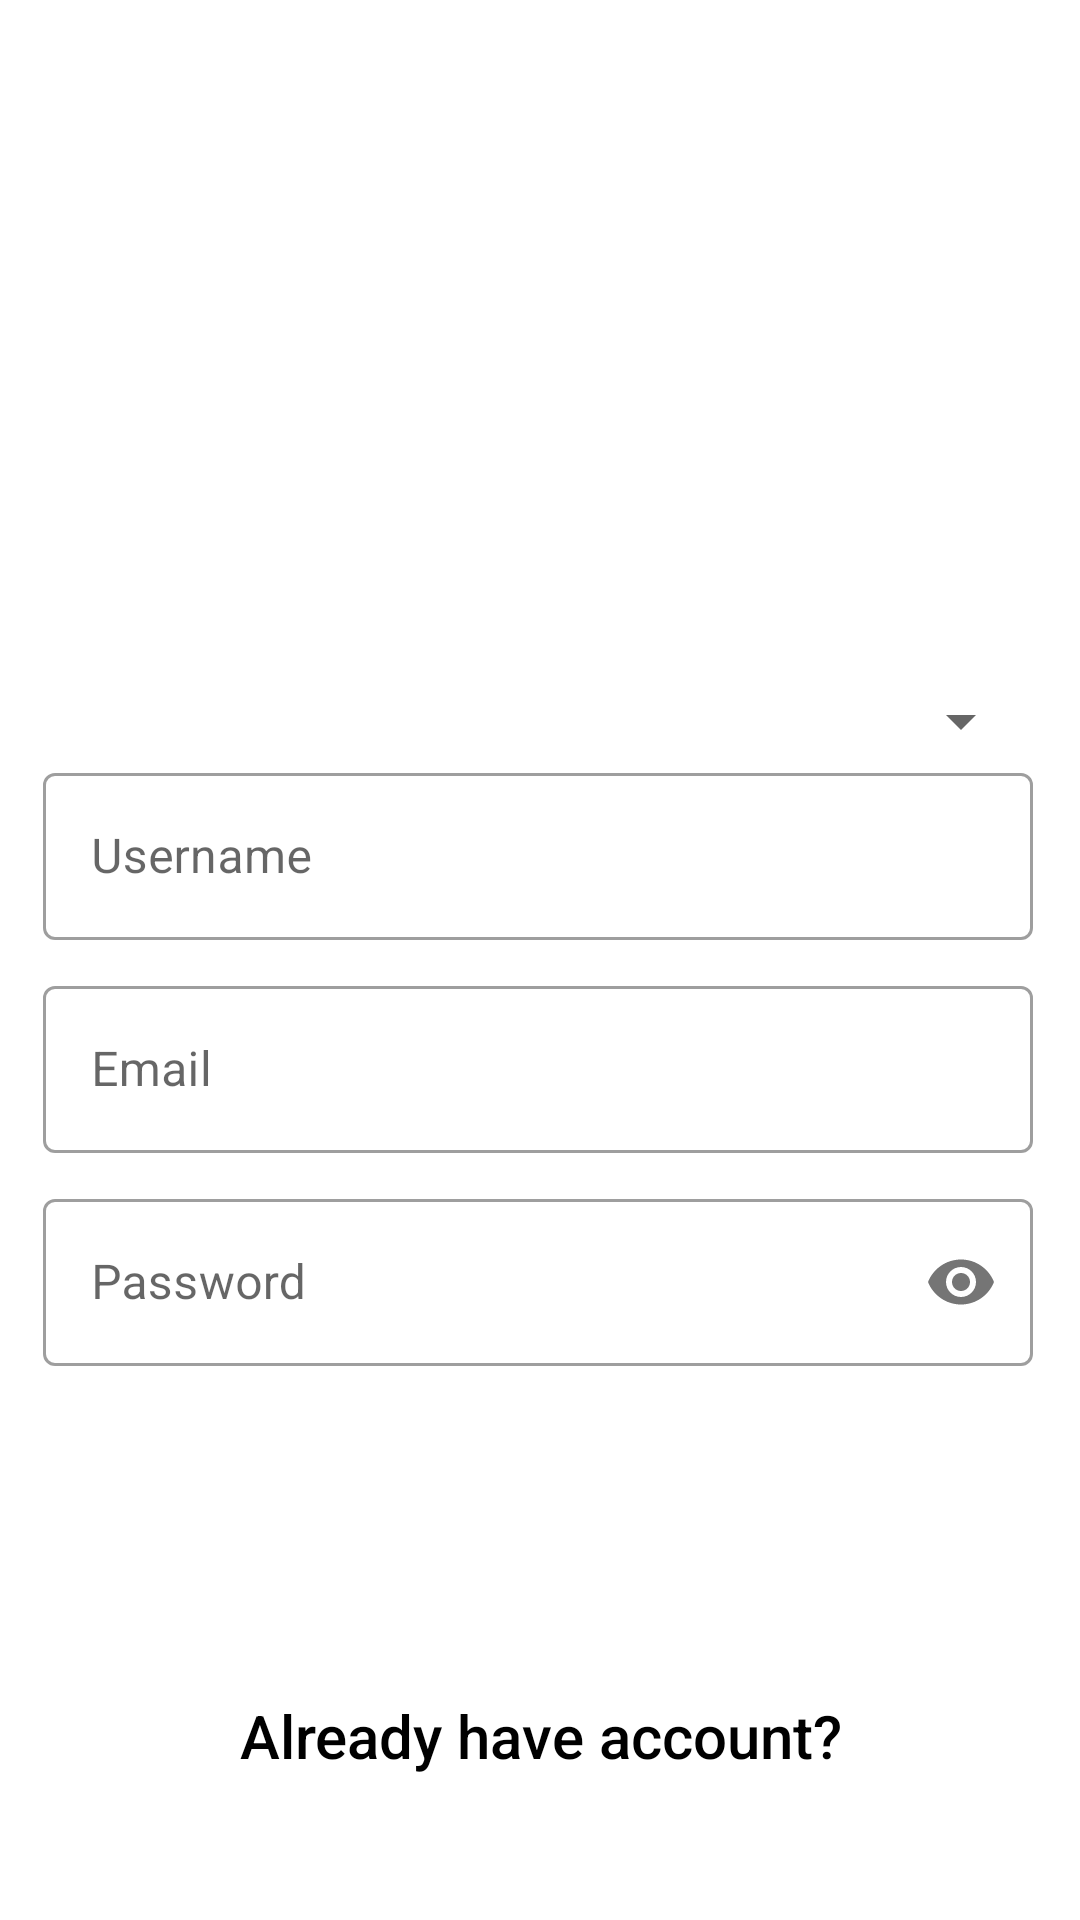

Here is an Android app screen rendered from its layout file. Give the layout XML and the strings, colors and styles it references.
<!-- AndroidManifest.xml: application theme Theme.LetsQuiz -->
<!-- res/layout/activity_register.xml -->
<?xml version="1.0" encoding="utf-8"?>
<androidx.constraintlayout.widget.ConstraintLayout xmlns:android="http://schemas.android.com/apk/res/android"
    xmlns:app="http://schemas.android.com/apk/res-auto"
    xmlns:tools="http://schemas.android.com/tools"
    android:layout_width="match_parent"
    android:layout_height="match_parent"
    tools:context=".RegisterActivity">


    <TextView

        android:id="@+id/loginUser"
        android:layout_width="wrap_content"
        android:layout_height="wrap_content"
        android:fontFamily="sans-serif-medium"
        android:gravity="center_horizontal"
        android:shadowColor="@color/white"
        android:text="@string/sign_in_text"
        android:textColor="@color/black"
        android:textColorLink="#8BC34A"
        android:textSize="20sp"
        app:layout_constraintBottom_toBottomOf="parent"
        app:layout_constraintEnd_toStartOf="@+id/guideline3"
        app:layout_constraintStart_toStartOf="@+id/guideline2"
        app:layout_constraintTop_toBottomOf="@+id/register_layout"
        app:layout_constraintVertical_bias="0.312" />

    <ImageView
        android:id="@+id/imageView1"
        android:layout_width="163dp"
        android:layout_height="144dp"
        android:contentDescription="@string/todo"
        android:padding="30dp"
        app:layout_constraintBottom_toBottomOf="parent"
        app:layout_constraintEnd_toEndOf="parent"
        app:layout_constraintHorizontal_bias="0.497"
        app:layout_constraintStart_toStartOf="parent"
        app:layout_constraintTop_toTopOf="parent"
        app:layout_constraintVertical_bias="0.104"
        app:srcCompat="@drawable/icons8_database_64"
        tools:ignore="HardcodedText" />

    <LinearLayout
        android:id="@+id/register_layout"
        android:layout_width="370dp"
        android:layout_height="wrap_content"
        android:orientation="vertical"
        android:padding="20dp"
        app:layout_constraintBottom_toBottomOf="parent"
        app:layout_constraintEnd_toEndOf="parent"
        app:layout_constraintHorizontal_bias="0.609"
        app:layout_constraintStart_toStartOf="parent"
        app:layout_constraintTop_toTopOf="parent"
        app:layout_constraintVertical_bias="0.683">


        <Spinner
            android:id="@+id/spinner"
            android:layout_width="match_parent"
            android:layout_height="wrap_content"
            />

        <com.google.android.material.textfield.TextInputLayout

            style="@style/Widget.MaterialComponents.TextInputLayout.OutlinedBox"
            android:layout_width="match_parent"
            android:layout_height="wrap_content"
            android:layout_marginBottom="10dp"
            android:hint="Username"

            tools:ignore="HardcodedText">

            <com.google.android.material.textfield.TextInputEditText
                android:id="@+id/username"
                android:layout_width="match_parent"
                android:layout_height="wrap_content"
                android:inputType="textEmailAddress"
                android:textColor="@color/black" />
        </com.google.android.material.textfield.TextInputLayout>

        <com.google.android.material.textfield.TextInputLayout

            style="@style/Widget.MaterialComponents.TextInputLayout.OutlinedBox"
            android:layout_width="match_parent"
            android:layout_height="wrap_content"
            android:layout_marginBottom="10dp"
            android:hint="Email"

            tools:ignore="HardcodedText">

            <com.google.android.material.textfield.TextInputEditText
                android:id="@+id/email"
                android:layout_width="match_parent"
                android:layout_height="wrap_content"
                android:inputType="textEmailAddress"
                android:textColor="@color/black" />
        </com.google.android.material.textfield.TextInputLayout>


        <com.google.android.material.textfield.TextInputLayout

            style="@style/Widget.MaterialComponents.TextInputLayout.OutlinedBox"
            android:layout_width="match_parent"
            android:layout_height="wrap_content"
            android:layout_marginBottom="10dp"
            android:hint="Password"

            app:passwordToggleEnabled="true"
            tools:ignore="HardcodedText">

            <com.google.android.material.textfield.TextInputEditText
                android:id="@+id/pwd"
                android:layout_width="match_parent"
                android:layout_height="wrap_content"
                android:inputType="textPassword"
                android:textColor="@color/black" />

        </com.google.android.material.textfield.TextInputLayout>


        <androidx.appcompat.widget.AppCompatButton
            android:id="@+id/sign_up_button"
            android:layout_width="163dp"
            android:layout_height="wrap_content"
            android:layout_gravity="end"
            android:layout_marginTop="10dp"
            android:background="@drawable/button_style"
            android:padding="10dp"
            android:text="@string/Sign_up"
            android:textAllCaps="false"
            android:textColor="@color/white"
            android:textSize="20sp"
            tools:ignore="UsingOnClickInXml" />
    </LinearLayout>

    <ProgressBar
        android:id="@+id/progress_bar"
        style="?android:attr/progressBarStyle"
        android:layout_width="wrap_content"
        android:layout_height="wrap_content"
        android:visibility="invisible"
        app:layout_constraintBottom_toBottomOf="parent"
        app:layout_constraintEnd_toEndOf="parent"
        app:layout_constraintHorizontal_bias="0.498"
        app:layout_constraintStart_toStartOf="parent"
        app:layout_constraintTop_toTopOf="parent"
        app:layout_constraintVertical_bias="0.284" />

    <androidx.constraintlayout.widget.Guideline
        android:id="@+id/guideline2"
        android:layout_width="wrap_content"
        android:layout_height="wrap_content"
        android:orientation="vertical"
        app:layout_constraintGuide_begin="20dp" />

    <androidx.constraintlayout.widget.Guideline
        android:id="@+id/guideline3"
        android:layout_width="wrap_content"
        android:layout_height="wrap_content"
        android:orientation="vertical"
        app:layout_constraintGuide_end="20dp" />
</androidx.constraintlayout.widget.ConstraintLayout>
<!-- resources referenced by this layout -->
<resources>
  <color name="black">#FF000000</color>
  <color name="white">#FFFFFFFF</color>
  <string name="Sign_up">Sign Up</string>
  <string name="sign_in_text">Already have account? </string>
  <string name="todo">TODO</string>
  <style name="Theme.LetsQuiz" parent="Theme.MaterialComponents.DayNight.NoActionBar">
          
  
          <item name="colorPrimary">@color/btnBgColor</item>
  
          <item name="colorPrimaryVariant">@color/btnBgColor</item>
          <item name="colorOnPrimary">@color/btnBgColor</item>
          
          <item name="colorSecondary">@color/teal_200</item>
          <item name="colorSecondaryVariant">@color/common_google_sign_btn_text_dark_600</item>
          <item name="colorOnSecondary">@color/btnBgColor</item>
          
          <item name="android:statusBarColor" tools:targetApi="l">?attr/colorPrimaryVariant</item>
          
      </style>
  <color name="btnBgColor">#FFAB00</color>
  <color name="teal_200">#FFD600</color>
  <color name="common_google_sign_btn_text_dark_600">#FF6D00</color>
</resources>
